Run: headless pygame with SDL's dummy video driver; simulated clock (each Clock.tick advances the game by its frame time, no real sleeping); random seed 0; keys injected as events and as key.get_pressed() state; no mouse input.
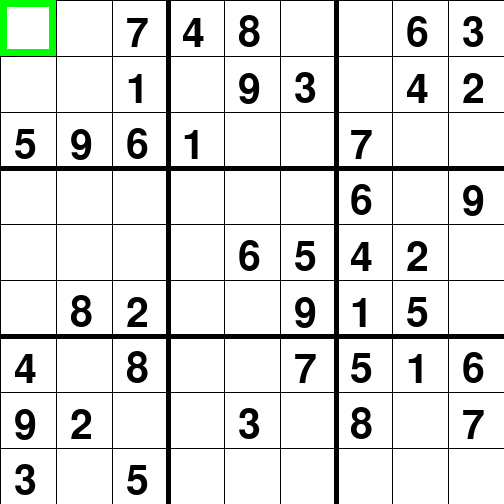
Frame 1 of 4 · flips 1–60 · no input
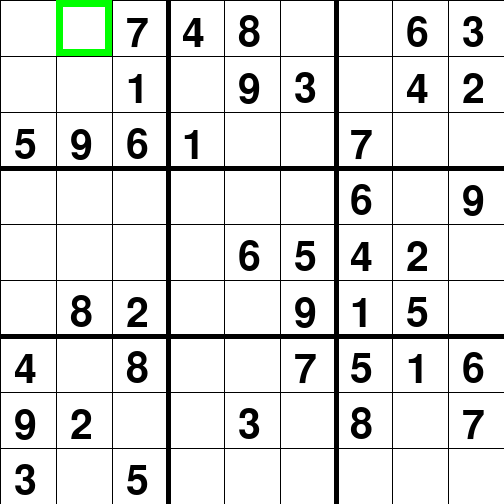
Frame 2 of 4 · flips 61–180 · tapped SPACE, RETURN · held RIGHT (→), D
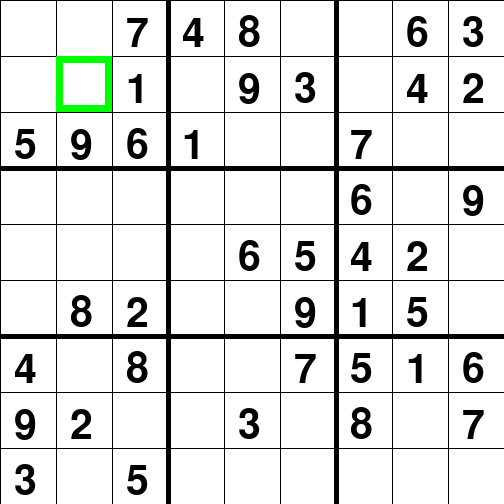
Frame 3 of 4 · flips 181–300 · held DOWN (↓), S
Frame 4 of 4 · flips 301–420 · held LEFT (←), A, UP (↑), W · screen same as frame 1, image omitted

The pygame program that drew these frames:

#importing
import pygame, sys, random

#setting up basic stuff and variables
pygame.init()
size = width, height = 504, 504
row, column = 9,9
screen = pygame.display.set_mode((width, height))
white = (255,255,255)
black = (0,0,0)

#draw the grid
def draw_grid(w=None):
    for x in range(column):
        if x == 3 or x == 6:
            w = 5
        else:
            w = 1
        pygame.draw.line(screen, black, (x*width//column, 0), (x*width//column, height),w)

    for y in range(row):
        if y == 3 or y == 6:
            w = 5
        else:
            w = 1
        pygame.draw.line(screen, black, (0, y*height//row), (width, y*height//row), w)

numbers = list()

def add_number(x,y,number):
    a = [x,y,number]
    for m in numbers:
        count = 0
        if m[0] == a[0] and m[1] == a[1]:
                return
        if m[0] == x or m[1] == y:
            if m[2] == number:
                return
        if 0 <= x <= 2 and 0 <= y <= 2 and 0 <= m[0] <= 2 and 0 <= m[1] <= 2 and number == m[2]: return
        if 0 <= x <= 2 and 3 <= y <= 5 and 0 <= m[0] <= 2 and 3 <= m[1] <= 5 and number == m[2]: return
        if 0 <= x <= 2 and 6 <= y <= 8 and 0 <= m[0] <= 2 and 6 <= m[1] <= 8 and number == m[2]: return
        #
        if 3 <= x <= 5 and 0 <= y <= 2 and 3 <= m[0] <= 5 and 0 <= m[1] <= 2 and number == m[2]: return
        if 3 <= x <= 5 and 3 <= y <= 5 and 3 <= m[0] <= 5 and 3 <= m[1] <= 5 and number == m[2]: return
        if 3 <= x <= 5 and 6 <= y <= 8 and 3 <= m[0] <= 5 and 6 <= m[1] <= 8 and number == m[2]: return
        #
        if 6 <= x <= 8 and 0 <= y <= 2 and 6 <= m[0] <= 8 and 0 <= m[1] <= 2 and number == m[2]: return
        if 6 <= x <= 8 and 3 <= y <= 5 and 6 <= m[0] <= 8 and 3 <= m[1] <= 5 and number == m[2]: return
        if 6 <= x <= 8 and 6 <= y <= 8 and 6 <= m[0] <= 8 and 6 <= m[1] <= 8 and number == m[2]: return
    numbers.append(a)

def draw_numbers():
    for num in numbers:        
        font = pygame.font.Font(None,60)
        mytextsurface = font.render(str(num[2]), True, black)
        screen.blit(mytextsurface, ((num[0]*width//column)+(width//column//4), (num[1]*height//row)+(height//row//4)))

def get_num(x, y):
    global c
    num = random.randint(1,9)
    for num2 in numbers:
        if num2[0] == x or num2[1] == y:
            if num2[2] == num:
                return
        #(x = 0-2, y = 0-8)
        if 0 <= x <= 2 and 0 <= y <= 2 and 0 <= num2[0] <= 2 and 0 <= num2[1] <= 2 and num == num2[2]: return
        elif 0 <= x <= 2 and 3 <= y <= 5 and 0 <= num2[0] <= 2 and 3 <= num2[1] <= 5 and num == num2[2]: return
        elif 0 <= x <= 2 and 6 <= y <= 8 and 0 <= num2[0] <= 2 and 6 <= num2[1] <= 8 and num == num2[2]: return
        #(x = 3-5, y = 0-8)
        elif 3 <= x <= 5 and 0 <= y <= 2 and 3 <= num2[0] <= 5 and 0 <= num2[1] <= 2 and num == num2[2]: return
        elif 3 <= x <= 5 and 3 <= y <= 5 and 3 <= num2[0] <= 5 and 3 <= num2[1] <= 5 and num == num2[2]: return
        elif 3 <= x <= 5 and 6 <= y <= 8 and 3 <= num2[0] <= 5 and 6 <= num2[1] <= 8 and num == num2[2]: return
        #(x = 6-8, y = 0-8)
        elif 6 <= x <= 8 and 0 <= y <= 2 and 6 <= num2[0] <= 8 and 0 <= num2[1] <= 2 and num == num2[2]: return
        elif 6 <= x <= 8 and 3 <= y <= 5 and 6 <= num2[0] <= 8 and 3 <= num2[1] <= 5 and num == num2[2]: return
        elif 6 <= x <= 8 and 6 <= y <= 8 and 6 <= num2[0] <= 8 and 6 <= num2[1] <= 8 and num == num2[2]: return
    c = False
    return num
c = True

def gen_board(limit):
    global c
    for i in range(limit):
        X = random.randint(0, 2) * 3 + random.randint(0, 2)
        Y = random.randint(0, 2) * 3 + random.randint(0, 2)
        c = True
        while c: Num = get_num(X, Y)
        else: add_number(X, Y, Num)

gen_board(50)
print(numbers)
cursor = pygame.Rect((0),(0),width//column,height//row)
# Game loop.
while True:
    screen.fill(white)

    for event in pygame.event.get():
        if event.type == pygame.KEYDOWN:
            if event.key >= 1073741913 and event.key <= 1073741921:
                add_number(cursor.left//(width//column), cursor.top//(height//row), event.key - 1073741912)
            if event.key == pygame.K_LEFT and cursor.left != 0: cursor.move_ip(-width//column, 0)
            elif event.key == pygame.K_RIGHT and cursor.right != width: cursor.move_ip(width//column, 0)
            elif event.key == pygame.K_UP and cursor.top != 0: cursor.move_ip(0, -height//row)
            elif event.key == pygame.K_DOWN and cursor.bottom != height: cursor.move_ip(0, height//row)
        elif event.type == pygame.QUIT:pygame.quit(), sys.exit()

    #draw stuff
    draw_grid()
    draw_numbers()
    pygame.draw.rect(screen,(0,255,0), cursor, 7)
    #mendatory display commands
    pygame.display.flip()
    pygame.time.Clock().tick(60)
